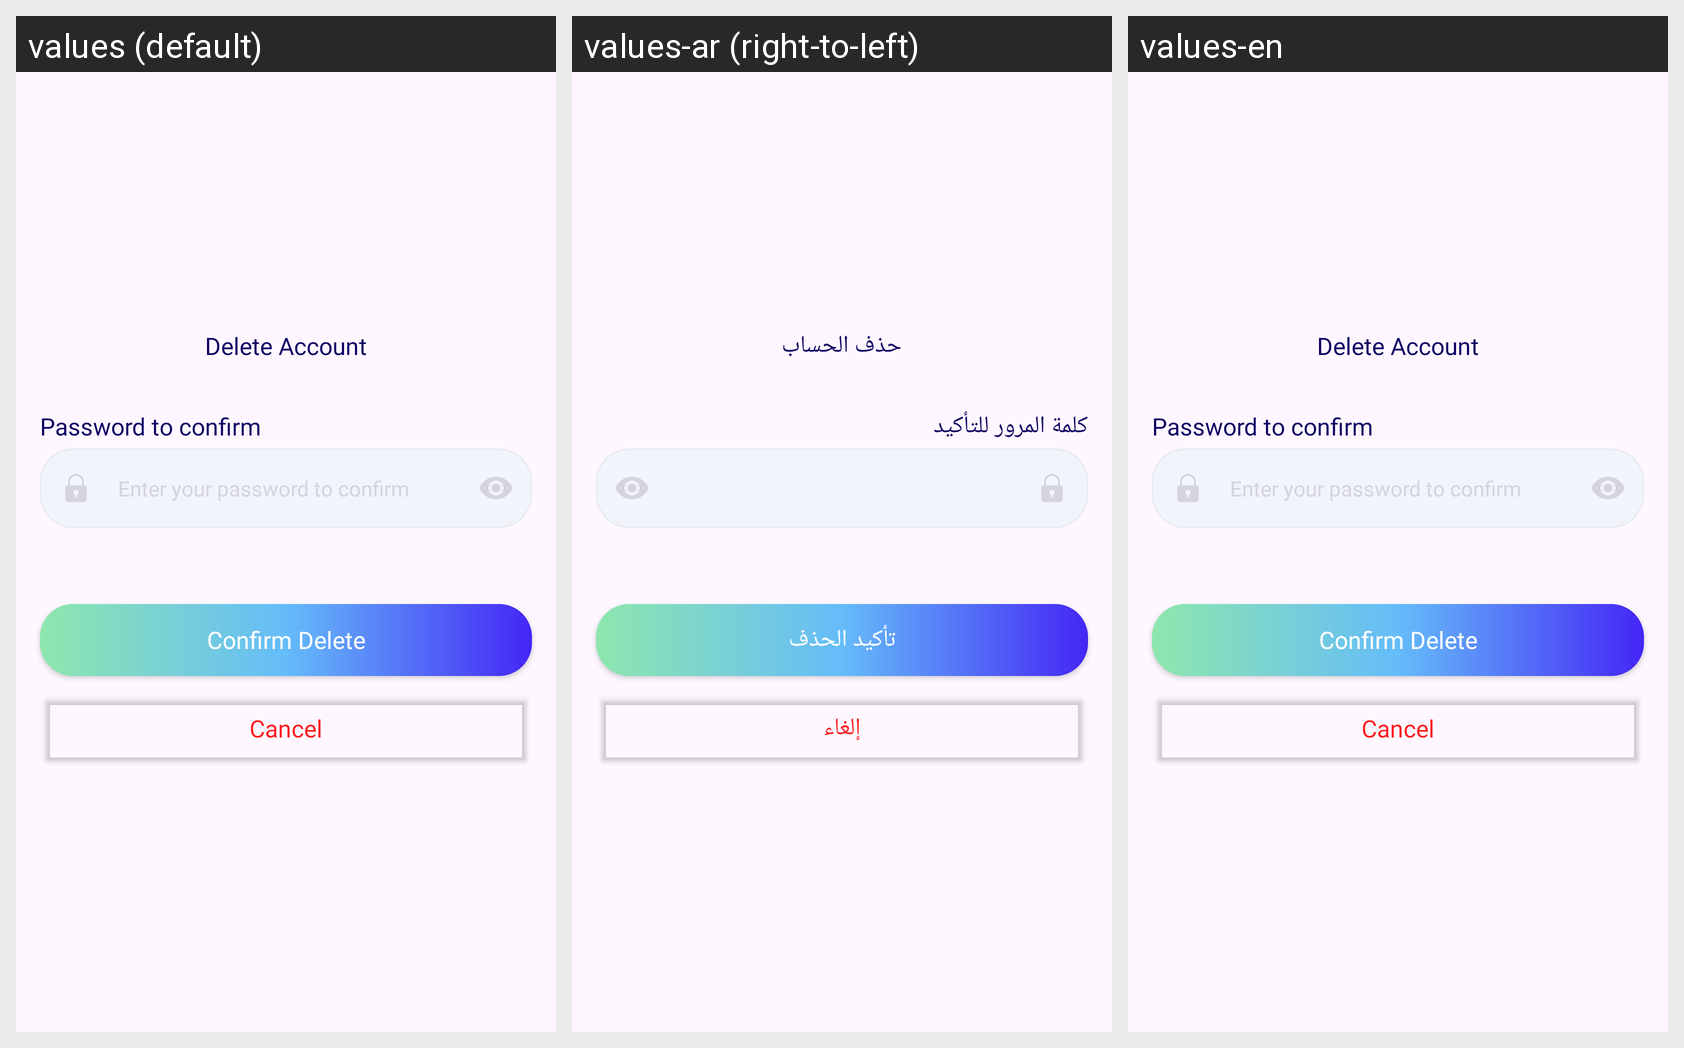

Here is an Android app screen in its default locale and in the app's own translations. Write out the translated-string differences for the strings that appear on this screen.
Android screen res/layout/fragment_delete_account_dialog.xml rendered under 3 locales, left to right: values (default), values-ar (right-to-left), values-en. Device: Nexus 5 (rendered at 1080×1920; each locale shown at half size, 540×960, under a caption strip naming it); theme Theme.AlTasherat.
Strings drawn on this screen, with the default value and each locale's value (text and hints the layout hard-codes, and strings that could not be matched under every locale, appear in the picture but are not listed):

delete_account
  values: Delete Account
  values-ar: حذف الحساب
  values-en: Delete Account  [not translated; the default value is used]

password_to_confirm
  values: Password to confirm
  values-ar: كلمة المرور للتأكيد
  values-en: Password to confirm  [not translated; the default value is used]

confirm_delete
  values: Confirm Delete
  values-ar: تأكيد الحذف
  values-en: Confirm Delete  [not translated; the default value is used]

cancel
  values: Cancel
  values-ar: إلغاء
  values-en: Cancel  [not translated; the default value is used]
